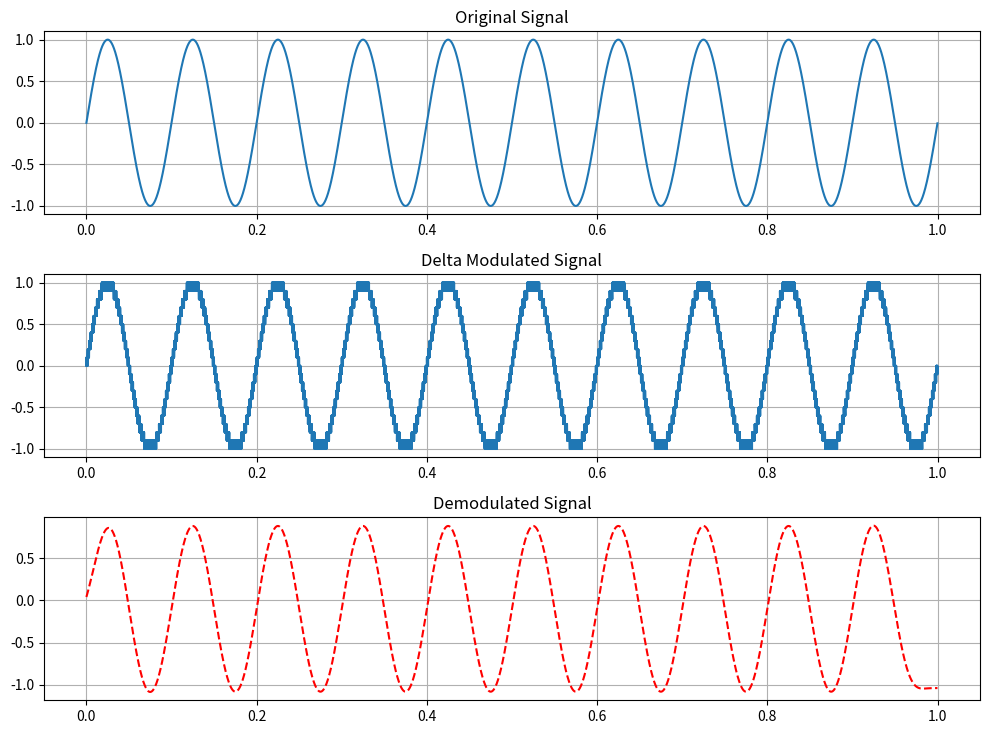

Generate this figure with matplotlib:
# [redacted]
# [redacted]
#DC
import numpy as np
import matplotlib.pyplot as plt
from scipy.signal import butter, filtfilt

# Parameters
fs, fm, T, delta = 10000, 10, 1, 0.1
t = np.arange(0, T, 1/fs)

# Message signal
m = np.sin(2*np.pi*fm*t)

# Delta Modulation (Encoder)
dm = np.zeros_like(m)
bits = np.zeros_like(m)
for i in range(1, len(m)):
    if m[i] > dm[i-1]:
        bits[i] = 1
        dm[i] = dm[i-1] + delta
    else:
        dm[i] = dm[i-1] - delta

# Delta Demodulation
rec = np.cumsum((2*bits - 1) * delta)

# Low-pass filter
b, a = butter(4, 20/(0.5*fs), 'low')
rec_filt = filtfilt(b, a, rec)

# Plot
plt.figure(figsize=(10,8))

plt.subplot(3,1,1)
plt.plot(t, m)
plt.title("Original Signal")
plt.grid(True)

plt.subplot(3,1,2)
plt.step(t, dm, where='mid')
plt.title("Delta Modulated Signal")
plt.grid(True)

plt.subplot(3,1,3)
plt.plot(t, rec_filt, 'r--')
plt.title("Demodulated Signal")
plt.grid(True)

plt.tight_layout(rect=[0,0,1,0.93])
plt.show()


# Output Waveform